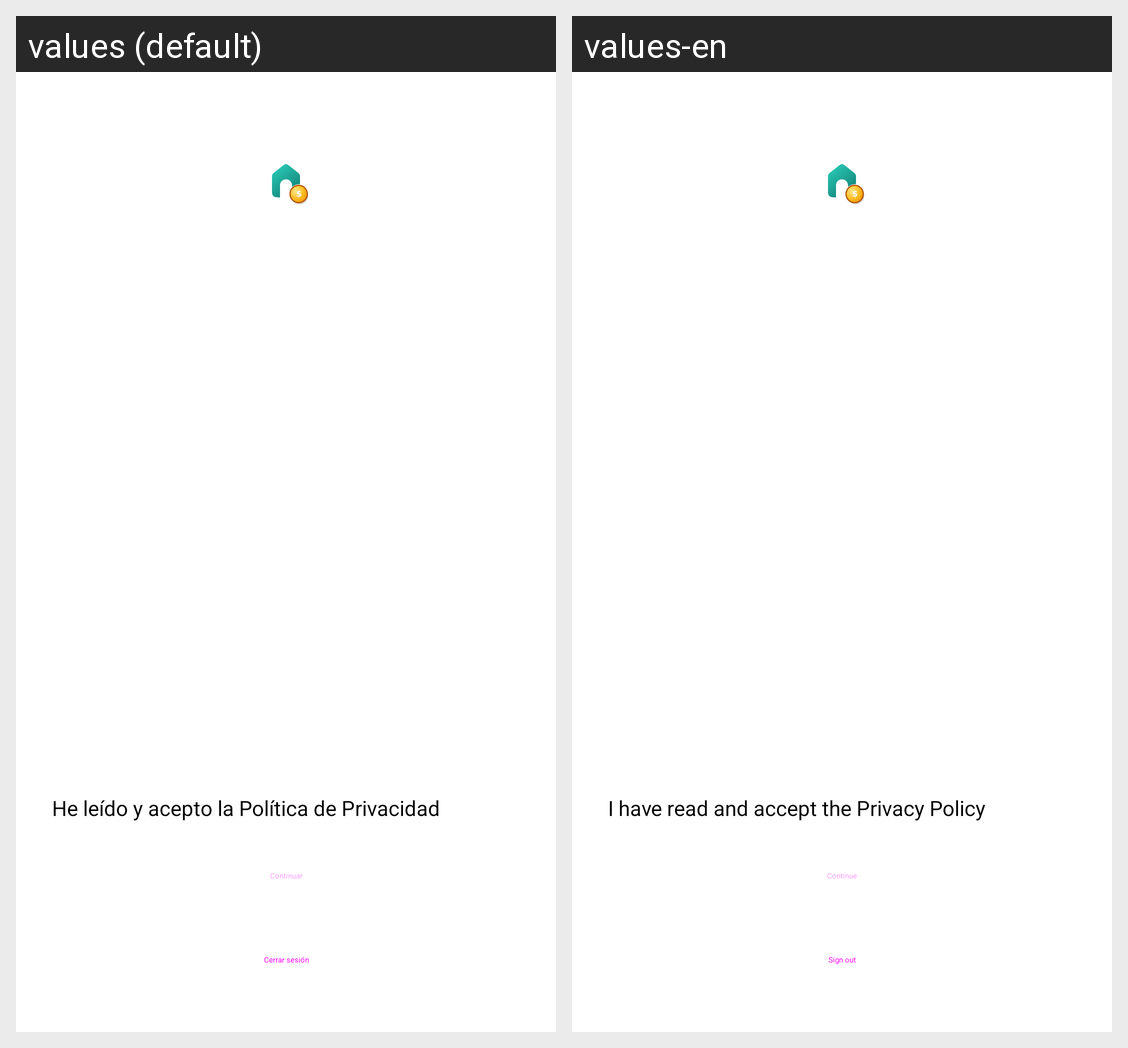

For this localized Android screen grid, give each drawn string resource with its value in every locale shown.
Android screen res/layout/fragment_privacy_consent.xml rendered under 2 locales, left to right: values (default), values-en. Device: Nexus 5 (rendered at 1080×1920; each locale shown at half size, 540×960, under a caption strip naming it); theme Theme.App.Starting.
Strings drawn on this screen, with the default value and each locale's value (text and hints the layout hard-codes, and strings that could not be matched under every locale, appear in the picture but are not listed):

privacy_consent_checkbox
  values: He leído y acepto la Política de Privacidad
  values-en: I have read and accept the Privacy Policy

privacy_consent_continue
  values: Continuar
  values-en: Continue

btn_sign_out
  values: Cerrar sesión
  values-en: Sign out
